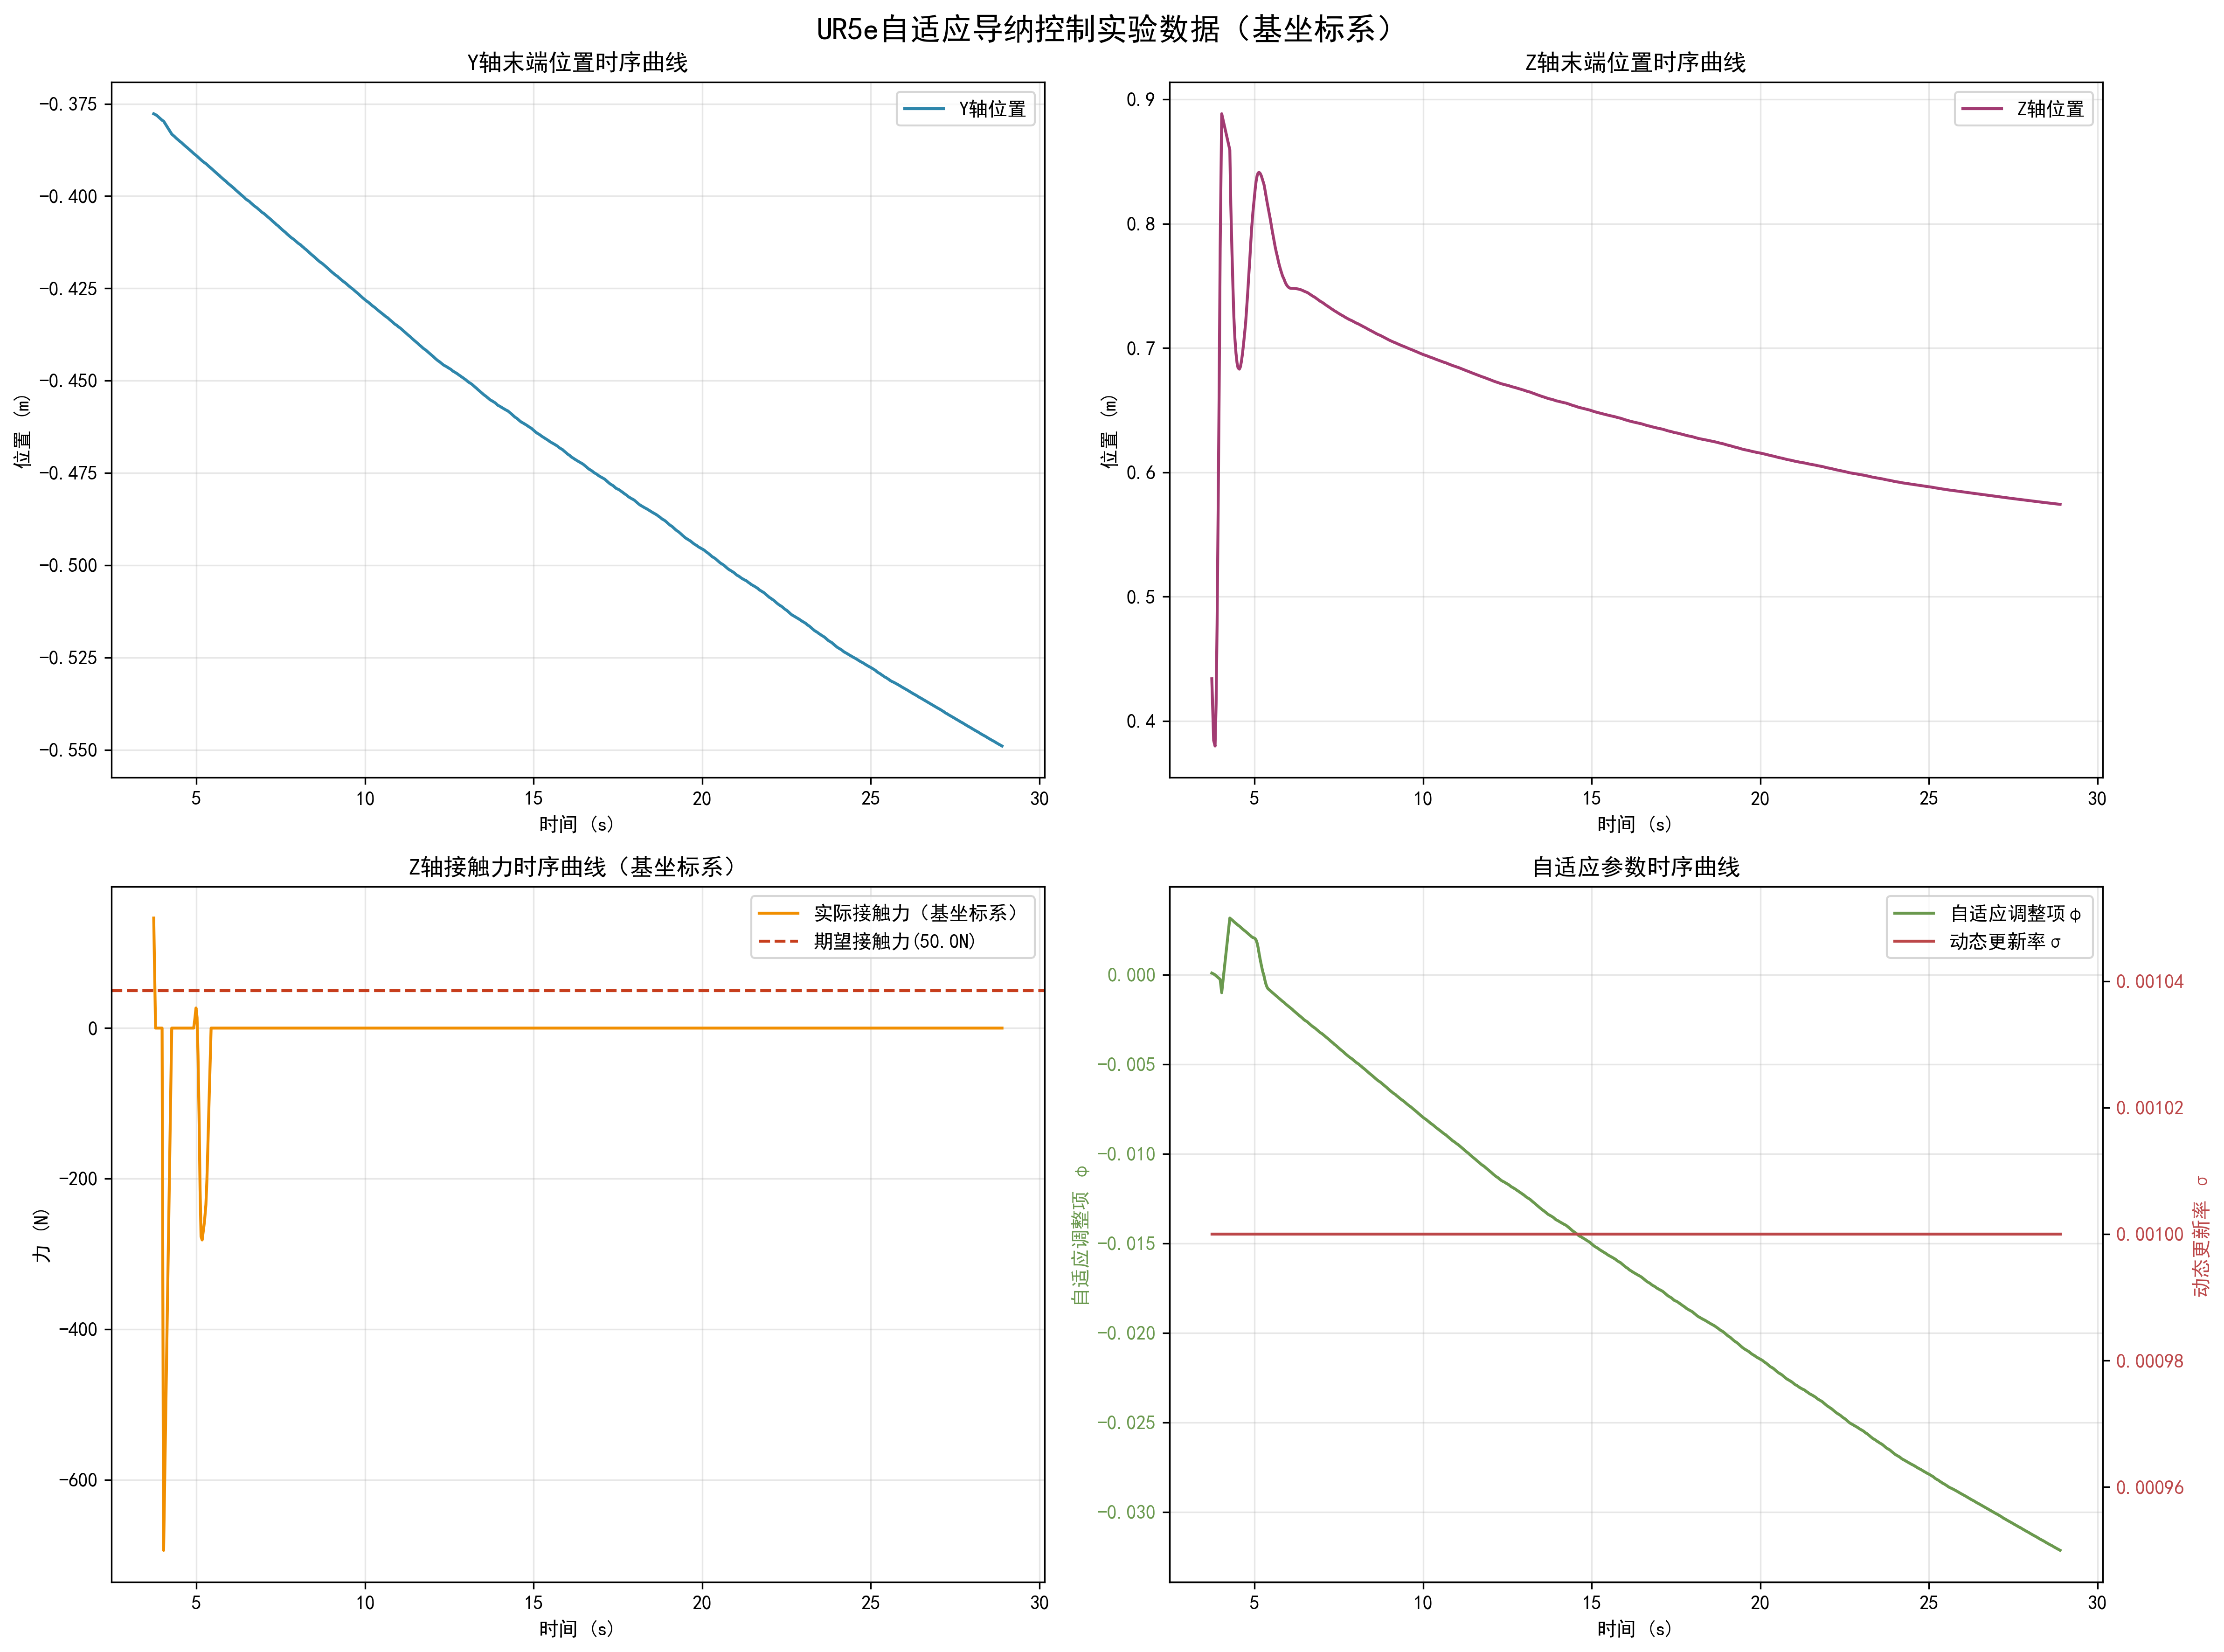

Values plotted in this chart, from the file beside it:
time_s, y_pos_m, z_pos_m, fz_force_sensor_N, fz_force_base_N, adaptive_phi, dynamic_sigma
3.734, -0.3777, 0.434, -141.6, 146.2, 9.6e-05, 0.001
3.789, -0.378, 0.3844, 0.0, 0.0, 4.6e-05, 0.001
3.831, -0.3782, 0.3799, 0.0, 0.0, -4e-06, 0.001
3.861, -0.3785, 0.4137, 0.0, 0.0, -5.4e-05, 0.001
3.891, -0.3787, 0.4783, 0.0, 0.0, -0.000104, 0.001
3.921, -0.379, 0.5658, 0.0, 0.0, -0.000154, 0.001
3.953, -0.3792, 0.6688, 0.0, 0.0, -0.000204, 0.001
3.982, -0.3795, 0.7803, 0.0, 0.0, -0.000254, 0.001
4.027, -0.3797, 0.8885, 921.8, -693.8, -0.000998, 0.001
4.268, -0.3832, 0.8594, 0.0, 0.0, 0.00317, 0.001
4.297, -0.3835, 0.8153, 0.0, 0.0, 0.00312, 0.001
4.331, -0.3837, 0.7783, 0.0, 0.0, 0.00307, 0.001
4.362, -0.384, 0.7485, 0.0, 0.0, 0.00302, 0.001
4.388, -0.3842, 0.7253, 0.0, 0.0, 0.00297, 0.001
4.418, -0.3845, 0.7081, 0.0, 0.0, 0.00292, 0.001
4.451, -0.3847, 0.6959, 0.0, 0.0, 0.00287, 0.001
4.482, -0.385, 0.6881, 0.0, 0.0, 0.00282, 0.001
4.513, -0.3852, 0.684, 0.0, 0.0, 0.00277, 0.001
4.551, -0.3855, 0.6831, 0.0, 0.0, 0.00272, 0.001
4.58, -0.3857, 0.6848, 0.0, 0.0, 0.00267, 0.001
4.609, -0.386, 0.6887, 0.0, 0.0, 0.00262, 0.001
4.639, -0.3862, 0.6945, 0.0, 0.0, 0.00257, 0.001
4.67, -0.3865, 0.702, 0.0, 0.0, 0.00252, 0.001
4.703, -0.3867, 0.7107, 0.0, 0.0, 0.00247, 0.001
4.738, -0.387, 0.7205, 0.0, 0.0, 0.00242, 0.001
4.766, -0.3872, 0.7319, 0.0, 0.0, 0.00237, 0.001
4.799, -0.3875, 0.7444, 0.0, 0.0, 0.00232, 0.001
4.828, -0.3877, 0.7576, 0.0, 0.0, 0.00227, 0.001
4.861, -0.388, 0.7712, 0.0, 0.0, 0.00222, 0.001
4.89, -0.3882, 0.7849, 0.0, 0.0, 0.00217, 0.001
4.919, -0.3885, 0.7976, 0.0, 0.0, 0.00212, 0.001
4.952, -0.3887, 0.809, 19.22, 11.41, 0.002081, 0.001
4.988, -0.389, 0.8191, 63.53, 26.68, 0.002058, 0.001
5.019, -0.3892, 0.8276, 99.32, 14.04, 0.002022, 0.001
5.048, -0.3895, 0.8342, 105.3, -36.78, 0.001935, 0.001
5.079, -0.3897, 0.8387, 88.48, -115.8, 0.00177, 0.001
5.109, -0.39, 0.8409, 63.26, -214.7, 0.001505, 0.001
5.138, -0.3902, 0.8413, 21.61, -276.9, 0.001178, 0.001
5.17, -0.3905, 0.8404, -11.85, -281.5, 0.000846, 0.001
5.205, -0.3907, 0.8384, -26.57, -269.6, 0.000527, 0.001
5.239, -0.391, 0.8354, -29.52, -257.1, 0.00022, 0.001
5.282, -0.3912, 0.8315, -26.53, -234.6, -6.5e-05, 0.001
5.311, -0.3915, 0.8272, -20.25, -202.3, -0.000317, 0.001
5.34, -0.3917, 0.8225, -12.68, -157.9, -0.000525, 0.001
5.37, -0.392, 0.8178, -5.982, -105.5, -0.000681, 0.001
5.403, -0.3922, 0.8131, -1.637, -51.83, -0.000782, 0.001
5.436, -0.3925, 0.8086, 0.0, 0.0, -0.000832, 0.001
5.467, -0.3927, 0.8039, -0.0, 0.0, -0.000882, 0.001
5.496, -0.393, 0.7991, -0.0, 0.0, -0.000932, 0.001
5.525, -0.3932, 0.7944, -0.0, 0.0, -0.000982, 0.001
5.556, -0.3935, 0.7898, -0.0, 0.0, -0.001032, 0.001
5.587, -0.3937, 0.7853, -0.0, 0.0, -0.001082, 0.001
5.616, -0.394, 0.781, -0.0, 0.0, -0.001132, 0.001
5.649, -0.3942, 0.7769, -0.0, 0.0, -0.001182, 0.001
5.683, -0.3945, 0.7731, -0.0, 0.0, -0.001232, 0.001
5.71, -0.3947, 0.7695, -0.0, 0.0, -0.001282, 0.001
5.741, -0.395, 0.7662, -0.0, 0.0, -0.001332, 0.001
5.772, -0.3952, 0.7632, -0.0, 0.0, -0.001382, 0.001
5.803, -0.3955, 0.7604, -0.0, 0.0, -0.001432, 0.001
5.833, -0.3957, 0.7579, -0.0, 0.0, -0.001482, 0.001
... 613 more rows
